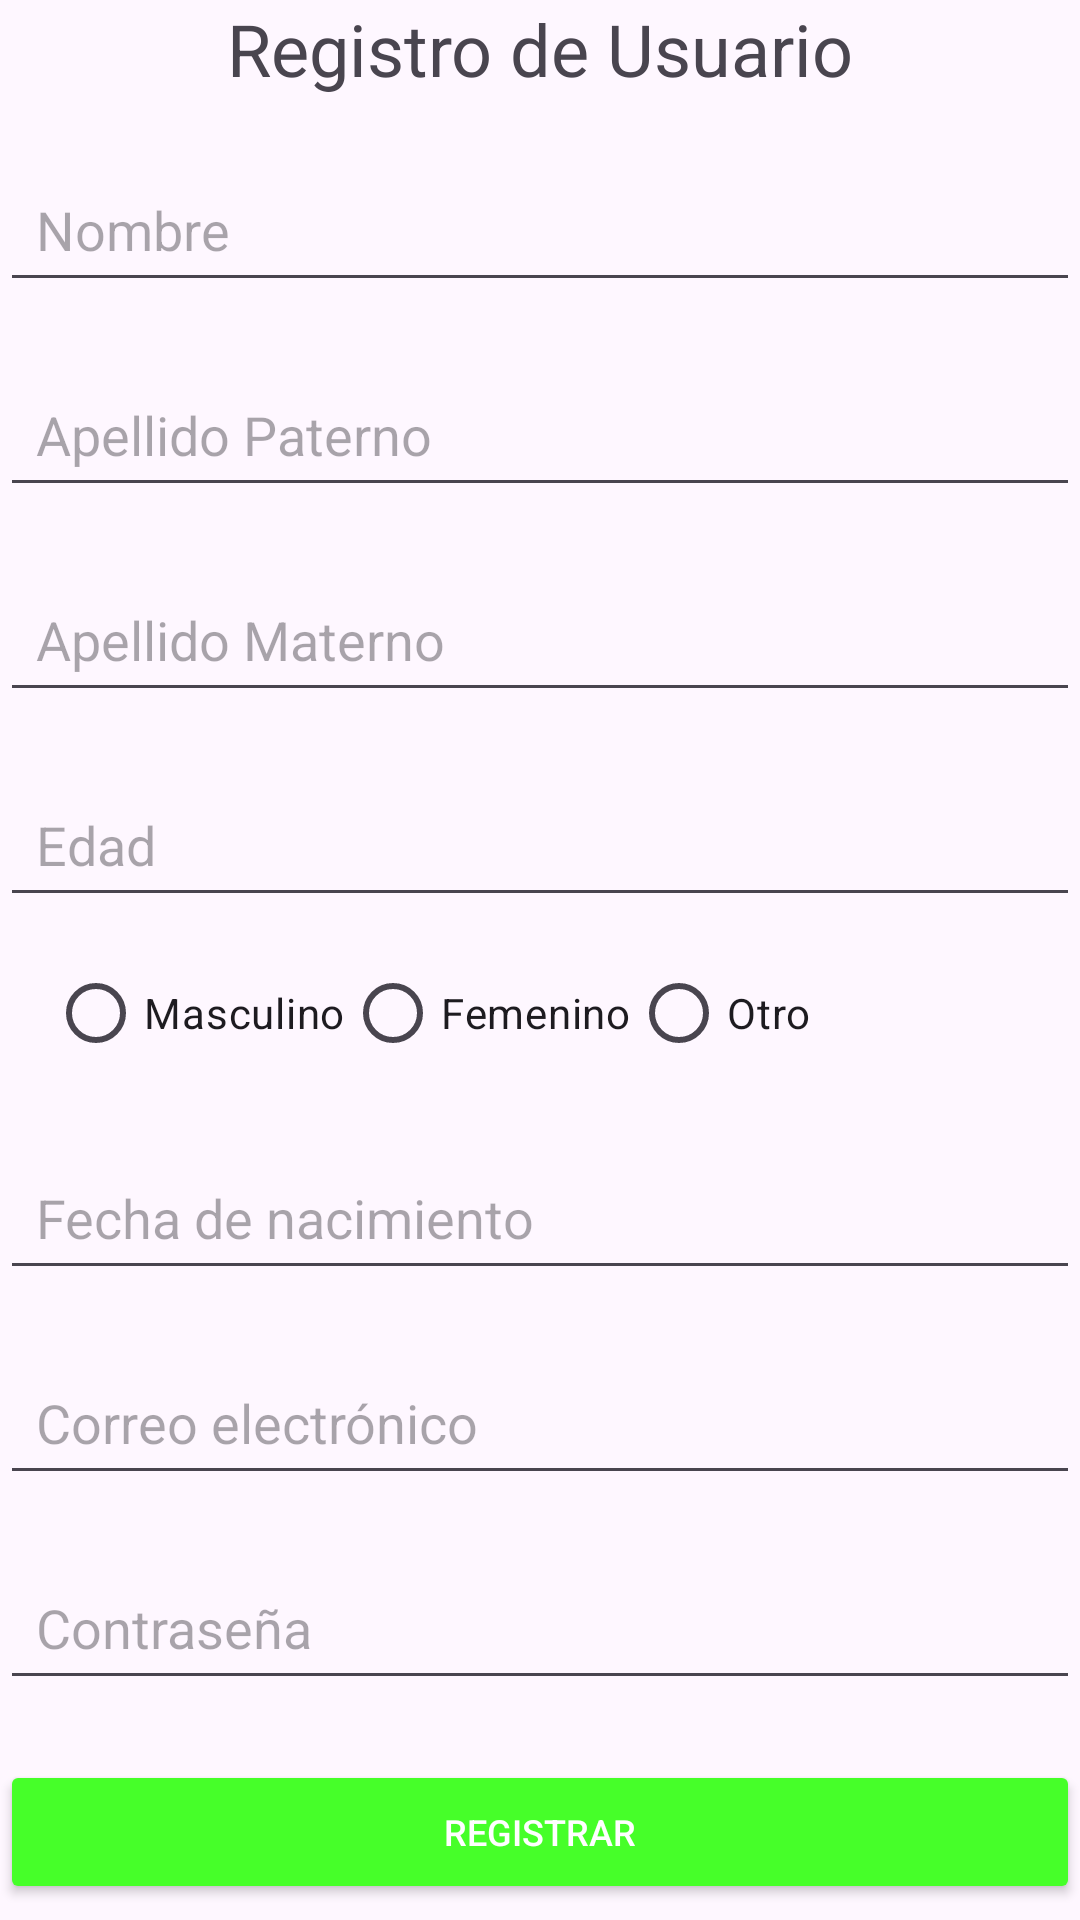

Layout XML and referenced resources for this Android screen:
<!-- AndroidManifest.xml: application theme Theme.Amantoli -->
<!-- res/layout/activity_registro.xml -->
<?xml version="1.0" encoding="utf-8"?>
<androidx.constraintlayout.widget.ConstraintLayout xmlns:android="http://schemas.android.com/apk/res/android"
    xmlns:app="http://schemas.android.com/apk/res-auto"
    xmlns:tools="http://schemas.android.com/tools"
    android:id="@+id/main"
    android:layout_width="match_parent"
    android:layout_height="match_parent"
    tools:context=".Registro">

    
    <TextView
        android:id="@+id/registro"
        android:layout_width="wrap_content"
        android:layout_height="wrap_content"
        android:text="Registro de Usuario"
        android:textSize="24sp"
        app:layout_constraintBottom_toTopOf="@id/name"
        app:layout_constraintEnd_toEndOf="parent"
        app:layout_constraintStart_toStartOf="parent"
        app:layout_constraintTop_toTopOf="parent"/>

    
    <EditText
        android:id="@+id/name"
        android:layout_width="0dp"
        android:layout_height="wrap_content"
        android:hint="Nombre"
        android:inputType="textPersonName"
        android:padding="12dp"
        app:layout_constraintEnd_toEndOf="parent"
        app:layout_constraintStart_toStartOf="parent"
        app:layout_constraintTop_toBottomOf="@id/registro"
        android:layout_marginTop="20dp"/>

    
    <EditText
        android:id="@+id/aPat"
        android:layout_width="0dp"
        android:layout_height="wrap_content"
        android:hint="Apellido Paterno"
        android:inputType="textPersonName"
        android:padding="12dp"
        app:layout_constraintEnd_toEndOf="parent"
        app:layout_constraintStart_toStartOf="parent"
        app:layout_constraintTop_toBottomOf="@id/name"
        android:layout_marginTop="20dp"/>

    
    <EditText
        android:id="@+id/aMat"
        android:layout_width="0dp"
        android:layout_height="wrap_content"
        android:hint="Apellido Materno"
        android:inputType="textPersonName"
        android:padding="12dp"
        app:layout_constraintEnd_toEndOf="parent"
        app:layout_constraintStart_toStartOf="parent"
        app:layout_constraintTop_toBottomOf="@id/aPat"
        android:layout_marginTop="20dp"/>

    
    <EditText
        android:id="@+id/age"
        android:layout_width="0dp"
        android:layout_height="wrap_content"
        android:hint="Edad"
        android:inputType="number"
        android:padding="12dp"
        app:layout_constraintEnd_toEndOf="parent"
        app:layout_constraintStart_toStartOf="parent"
        app:layout_constraintTop_toBottomOf="@id/aMat"
        android:layout_marginTop="20dp"/>

    
    <RadioGroup
        android:id="@+id/radioGenero"
        android:layout_width="0dp"
        android:layout_height="wrap_content"
        android:layout_marginStart="16dp"
        android:layout_marginTop="8dp"
        android:layout_marginEnd="16dp"
        android:orientation="horizontal"
        app:layout_constraintEnd_toEndOf="parent"
        app:layout_constraintStart_toStartOf="parent"
        app:layout_constraintTop_toBottomOf="@id/age">

        <RadioButton
            android:id="@+id/radioMasculino"
            android:layout_width="wrap_content"
            android:layout_height="wrap_content"
            android:text="Masculino"/>

        <RadioButton
            android:id="@+id/radioFemenino"
            android:layout_width="wrap_content"
            android:layout_height="wrap_content"
            android:text="Femenino"/>

        <RadioButton
            android:id="@+id/radioOtro"
            android:layout_width="wrap_content"
            android:layout_height="wrap_content"
            android:text="Otro"/>
    </RadioGroup>

    
    <EditText
        android:id="@+id/birthdate"
        android:layout_width="0dp"
        android:layout_height="wrap_content"
        android:hint="Fecha de nacimiento"
        android:inputType="number"
        android:padding="12dp"
        app:layout_constraintEnd_toEndOf="parent"
        app:layout_constraintStart_toStartOf="parent"
        app:layout_constraintTop_toBottomOf="@id/radioGenero"
        android:layout_marginTop="20dp"/>

    
    <EditText
        android:id="@+id/email"
        android:layout_width="0dp"
        android:layout_height="wrap_content"
        android:hint="Correo electrónico"
        android:inputType="textEmailAddress"
        android:padding="12dp"
        app:layout_constraintEnd_toEndOf="parent"
        app:layout_constraintStart_toStartOf="parent"
        app:layout_constraintTop_toBottomOf="@id/birthdate"
        android:layout_marginTop="20dp"/>

    
    <EditText
        android:id="@+id/password"
        android:layout_width="0dp"
        android:layout_height="wrap_content"
        android:hint="Contraseña"
        android:inputType="textPassword"
        android:padding="12dp"
        app:layout_constraintEnd_toEndOf="parent"
        app:layout_constraintStart_toStartOf="parent"
        app:layout_constraintTop_toBottomOf="@id/email"
        android:layout_marginTop="20dp"/>

    
    <Button
        android:id="@+id/button_Registrar"
        android:layout_width="0dp"
        android:layout_height="wrap_content"
        android:text="Registrar"
        android:textSize="12sp"
        android:backgroundTint="@color/green"
        android:textColor="@color/white"
        app:layout_constraintEnd_toEndOf="parent"
        app:layout_constraintStart_toStartOf="parent"
        app:layout_constraintTop_toBottomOf="@id/password"
        android:layout_marginTop="20dp"/>

    
    <Button
        android:id="@+id/button_cancelar"
        android:layout_width="0dp"
        android:layout_height="wrap_content"
        android:text="Regresar al Login"
        android:textSize="12sp"
        android:backgroundTint="@color/blue"
        android:textColor="@color/white"
        app:layout_constraintEnd_toEndOf="parent"
        app:layout_constraintStart_toStartOf="parent"
        app:layout_constraintTop_toBottomOf="@id/button_Registrar"
        android:layout_marginTop="10dp"/>



</androidx.constraintlayout.widget.ConstraintLayout>
<!-- resources referenced by this layout -->
<resources>
  <color name="blue">#2947FF</color>
  <color name="green">#46FF29</color>
  <color name="white">#FFFFFFFF</color>
  <style name="Theme.Amantoli" parent="Base.Theme.Amantoli" />
  <style name="Base.Theme.Amantoli" parent="Theme.Material3.DayNight.NoActionBar">
          
          
      </style>
</resources>
